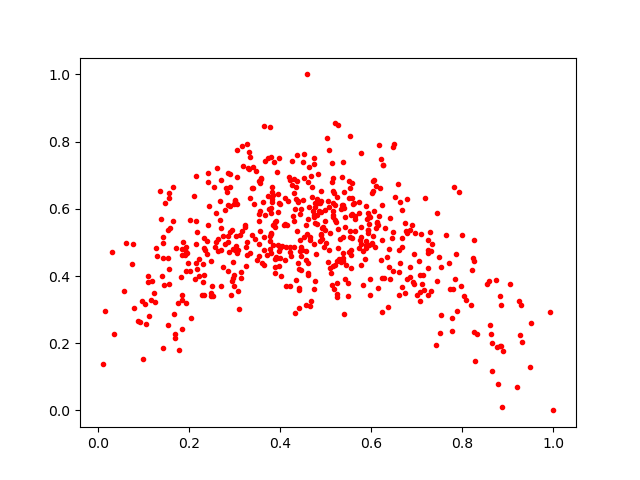

The table this chart was drawn from, first rows:
0.51360464, 0.6791115
0.44, 0.4377
0.4776, 0.4663
0.8235, 0.4542
0.3052, 0.4692
0.4752, 0.4941
0.6609, 0.4106
0.249, 0.4458
0.8315, 0.227
0.5542, 0.8176
0.7236, 0.4774
0.5761, 0.5058
0.708, 0.3265
0.6603, 0.477
0.1549, 0.3757
0.6292, 0.5416
0.423, 0.4584
0.7236, 0.3423
0.2144, 0.6977
0.2152, 0.44
0.5154, 0.583
0.5164, 0.6526
0.5623, 0.6178
0.3962, 0.6436
0.5056, 0.6226
0.5072, 0.4784
0.456, 0.3146
0.4801, 0.5549
0.2013, 0.4153
0.4519, 0.6912
0.75, 0.2295
0.4763, 0.3849
0.4607, 0.4103
0.436, 0.6824
0.4019, 0.3997
0.4457, 0.4182
0.6069, 0.6872
0.3927, 0.711
0.3841, 0.4916
0.7774, 0.2357
0.558, 0.5132
0.749, 0.4561
0.5406, 0.6022
0.5874, 0.6089
0.2207, 0.4498
0.2781, 0.4947
0.1584, 0.5428
0.3341, 0.7536
0.3876, 0.452
0.3666, 0.583
0.6949, 0.4659
0.4628, 0.725
0.483, 0.6187
0.4406, 0.305
0.1567, 0.4208
0.2148, 0.4947
0.5415, 0.5452
0.4099, 0.4465
0.7531, 0.2831
0.4813, 0.5815
0.1037, 0.3181
... 515 more rows
